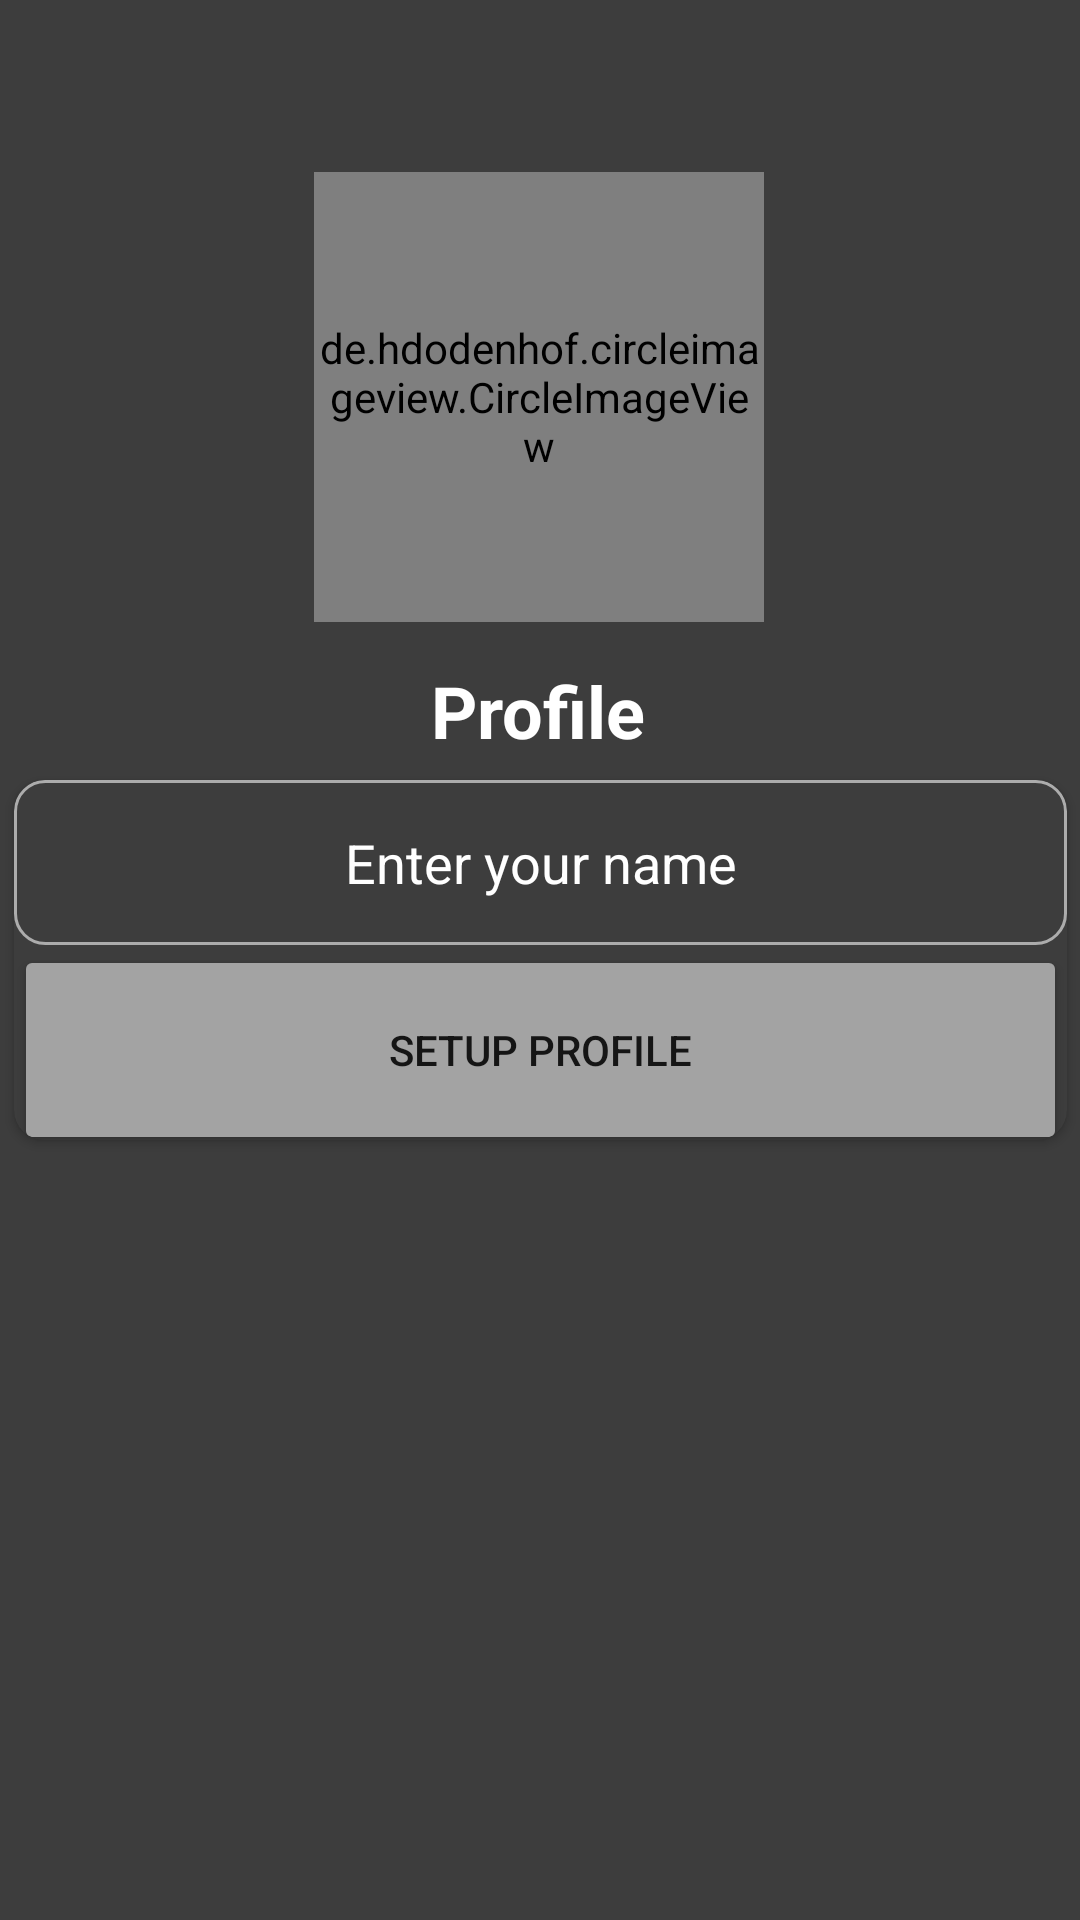

The Android layout XML behind this screen, and the referenced resources:
<!-- AndroidManifest.xml: application theme Theme.ChatPipe -->
<!-- res/layout/activity_setup_profile.xml -->
<?xml version="1.0" encoding="utf-8"?>
<androidx.constraintlayout.widget.ConstraintLayout xmlns:android="http://schemas.android.com/apk/res/android"
    xmlns:app="http://schemas.android.com/apk/res-auto"
    xmlns:tools="http://schemas.android.com/tools"
    android:layout_width="match_parent"
    android:layout_height="match_parent"
    android:background="#3D3D3D"
    tools:context=".setupProfileActivity">

    <de.hdodenhof.circleimageview.CircleImageView
        android:id="@+id/imageView2"
        android:layout_width="150dp"
        android:layout_height="150dp"
        android:src="@drawable/avatar"
        app:layout_constraintBottom_toBottomOf="parent"
        app:layout_constraintEnd_toEndOf="parent"
        app:layout_constraintHorizontal_bias="0.498"
        app:layout_constraintStart_toStartOf="parent"
        app:layout_constraintTop_toTopOf="parent"
        app:layout_constraintVertical_bias="0.117" />

    <TextView
        android:id="@+id/phoneLbl"
        android:layout_width="wrap_content"
        android:layout_height="wrap_content"
        android:text="Profile"
        android:textColor="#FFFFFF"
        android:textSize="24sp"
        android:textStyle="bold"
        app:layout_constraintBottom_toBottomOf="parent"
        app:layout_constraintEnd_toEndOf="parent"
        app:layout_constraintHorizontal_bias="0.498"
        app:layout_constraintStart_toStartOf="parent"
        app:layout_constraintTop_toTopOf="parent"
        app:layout_constraintVertical_bias="0.363" />

    <androidx.cardview.widget.CardView
        android:layout_width="351dp"
        android:layout_height="120dp"
        android:background="#3d3d3d"
        app:cardBackgroundColor="#3d3d3d"
        app:cardCornerRadius="10dp"
        app:layout_constraintBottom_toBottomOf="parent"
        app:layout_constraintEnd_toEndOf="parent"
        app:layout_constraintStart_toStartOf="parent"
        app:layout_constraintTop_toTopOf="parent">

        <LinearLayout
            android:layout_width="match_parent"
            android:layout_height="match_parent"
            android:layout_margin="0dp"
            android:orientation="vertical">

            <EditText
                android:id="@+id/nameBox"
                android:layout_width="match_parent"
                android:layout_height="55dp"
                android:background="@drawable/textbox"
                android:ems="10"
                android:hint="Enter your name"
                android:textAlignment="center"
                android:textColor="#FFFFFF"
                android:textColorHint="#FFFFFF" />

            <Button
                android:id="@+id/continueBtn"
                android:layout_width="match_parent"
                android:layout_height="70dp"
                android:backgroundTint="#A3A3A3"
                android:text="SETUP PROFILE"
                app:cornerRadius="10dp" />
        </LinearLayout>
    </androidx.cardview.widget.CardView>
</androidx.constraintlayout.widget.ConstraintLayout>
<!-- resources referenced by this layout -->
<resources>
  <!-- drawable textbox (drawable) -->
  <?xml version="1.0" encoding="utf-8"?>
  <shape xmlns:android="http://schemas.android.com/apk/res/android">
  <stroke android:color="#acacac" android:width="1dp"/>
      <corners android:radius="10dp"/>
  </shape>
  <style name="Theme.ChatPipe" parent="Theme.MaterialComponents.DayNight.DarkActionBar">
          
          <item name="colorPrimary">@color/dark_200</item>
          <item name="colorPrimaryVariant">@color/dark_200</item>
          <item name="colorOnPrimary">@color/white</item>
          
          <item name="colorSecondary">@color/teal_200</item>
          <item name="colorSecondaryVariant">@color/teal_700</item>
          <item name="colorOnSecondary">@color/black</item>
          
          <item name="android:statusBarColor" tools:targetApi="l">?attr/colorPrimaryVariant</item>
          
      </style>
  <color name="dark_200">#6A6A6A</color>
  <color name="white">#FFFFFFFF</color>
  <color name="teal_200">#FF03DAC5</color>
  <color name="teal_700">#FF018786</color>
  <color name="black">#FF000000</color>
</resources>
